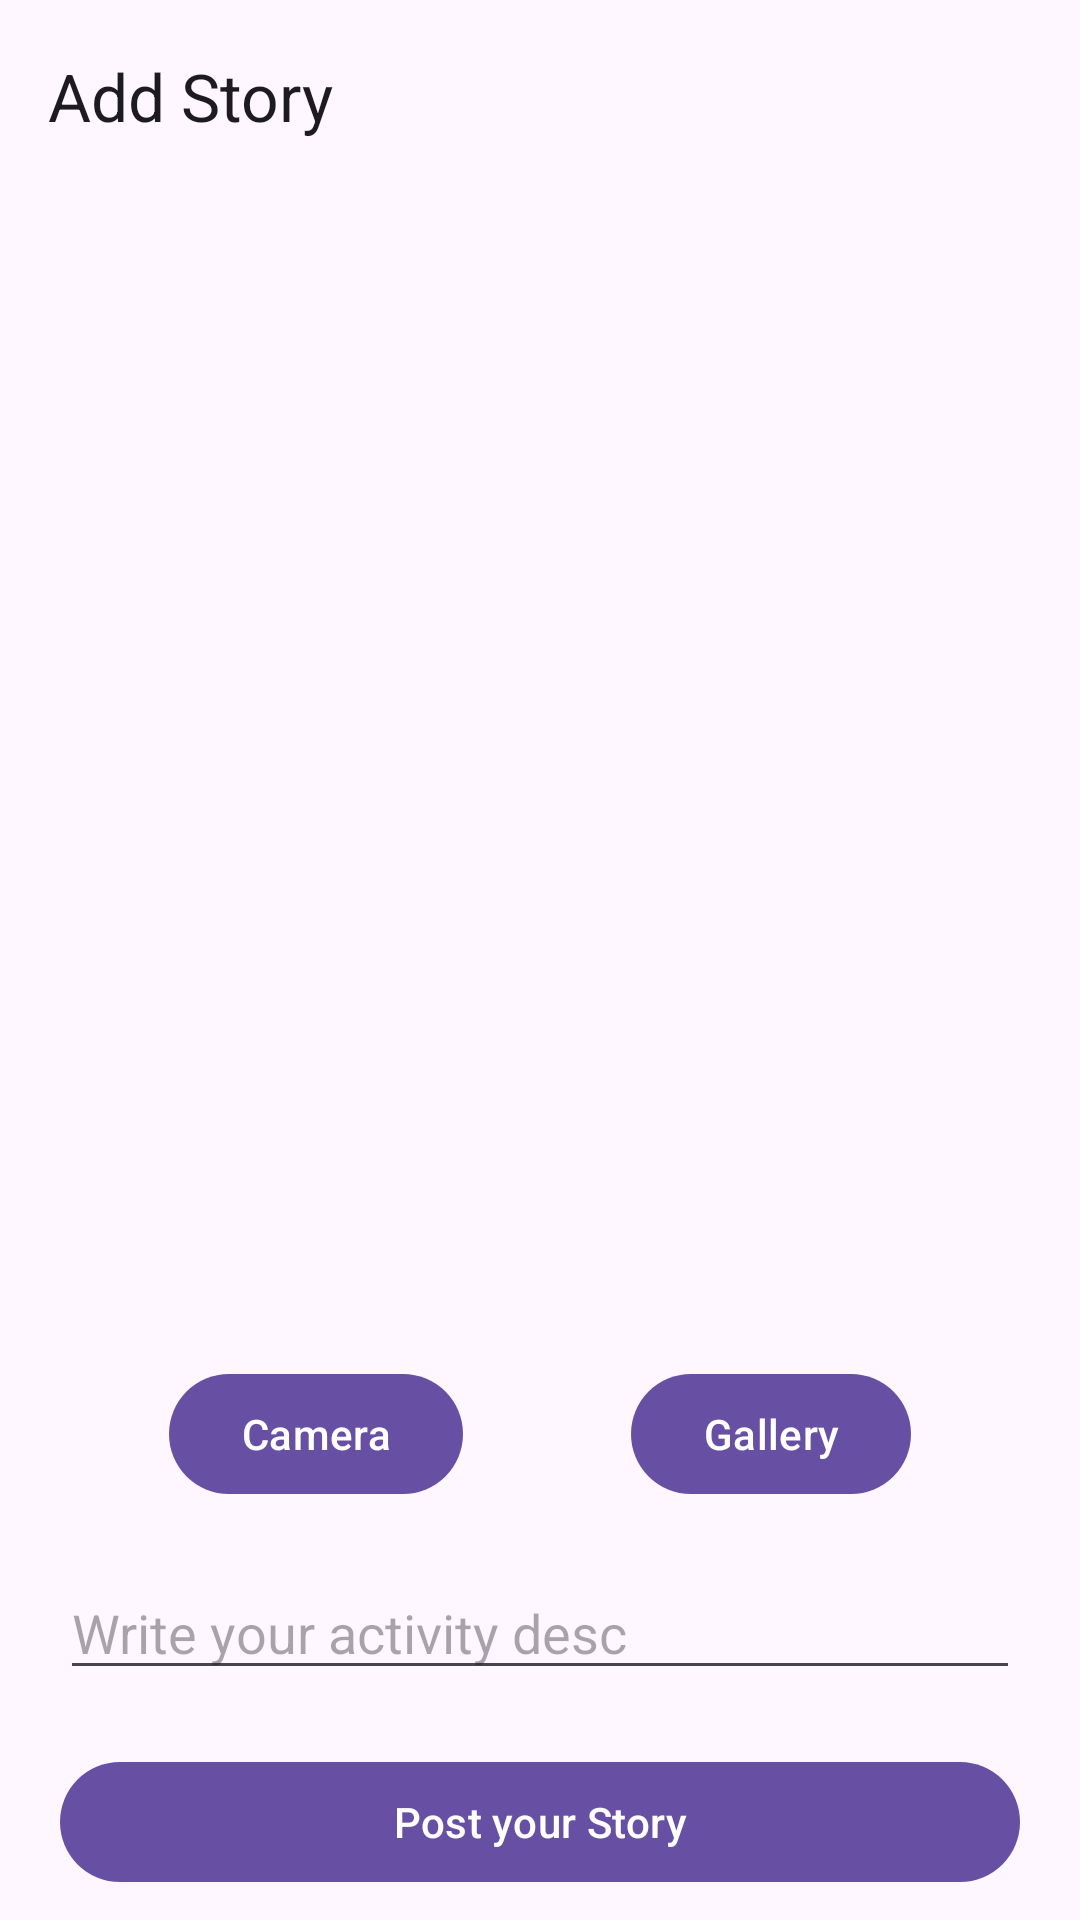

This screen was rendered from an Android layout file. Write that file and the resources it references.
<!-- AndroidManifest.xml: application theme Theme.WhacchuDoin -->
<!-- res/layout/activity_add_story.xml -->
<?xml version="1.0" encoding="utf-8"?>
<ScrollView xmlns:android="http://schemas.android.com/apk/res/android"
    xmlns:app="http://schemas.android.com/apk/res-auto"
    xmlns:tools="http://schemas.android.com/tools"
    android:id="@+id/main"
    android:layout_width="match_parent"
    android:layout_height="match_parent"
    tools:context=".views.AddStoryActivity">

    <androidx.constraintlayout.widget.ConstraintLayout
        android:layout_width="match_parent"
        android:layout_height="wrap_content">

        <com.google.android.material.appbar.AppBarLayout
            android:id="@+id/appBarLayout"
            android:layout_width="match_parent"
            android:layout_height="wrap_content"
            app:layout_constraintTop_toTopOf="parent">

            <com.google.android.material.appbar.MaterialToolbar
                android:id="@+id/abToolbar"
                android:layout_width="match_parent"
                android:layout_height="?attr/actionBarSize"
                app:title="@string/add_story_title" />

        </com.google.android.material.appbar.AppBarLayout>

        <ImageView
            android:layout_marginTop="20dp"
            android:id="@+id/iv_preview"
            android:layout_width="match_parent"
            android:layout_height="350dp"
            android:layout_marginStart="20dp"
            app:srcCompat="@drawable/image_placeholder"
            android:layout_marginEnd="20dp"
            android:contentDescription="@string/image_desc_add"
            app:layout_constraintEnd_toEndOf="parent"
            app:layout_constraintStart_toStartOf="parent"
            app:layout_constraintTop_toBottomOf="@id/appBarLayout"
            tools:src="@tools:sample/backgrounds/scenic" />

        <com.google.android.material.button.MaterialButton
            android:id="@+id/btn_camera"
            android:layout_width="wrap_content"
            android:layout_height="wrap_content"
            android:layout_marginTop="20dp"
            android:text="@string/camera"
            app:layout_constraintEnd_toStartOf="@id/btn_gallery"
            app:layout_constraintStart_toStartOf="parent"
            app:layout_constraintTop_toBottomOf="@id/iv_preview" />

        <com.google.android.material.button.MaterialButton
            android:id="@+id/btn_gallery"
            android:layout_width="wrap_content"
            android:layout_height="wrap_content"
            android:layout_marginTop="20dp"
            android:text="@string/gallery"
            app:layout_constraintEnd_toEndOf="parent"
            app:layout_constraintStart_toEndOf="@id/btn_camera"
            app:layout_constraintTop_toBottomOf="@id/iv_preview" />

        <EditText
            android:id="@+id/ed_add_description"
            android:layout_width="0dp"
            android:layout_height="wrap_content"
            android:layout_marginStart="20dp"
            android:layout_marginTop="20dp"
            android:layout_marginEnd="20dp"
            android:autofillHints="name"
            android:hint="@string/ed_hint"
            android:inputType="text"
            app:layout_constraintEnd_toEndOf="parent"
            app:layout_constraintStart_toStartOf="parent"
            app:layout_constraintTop_toBottomOf="@id/btn_gallery" />

        <com.google.android.material.button.MaterialButton
            android:id="@+id/button_add"
            android:layout_width="match_parent"
            android:layout_height="wrap_content"
            android:layout_marginStart="20dp"
            android:layout_marginTop="20dp"
            android:layout_marginEnd="20dp"
            android:text="@string/btn_add_text"
            app:layout_constraintBottom_toBottomOf="parent"
            app:layout_constraintEnd_toEndOf="parent"
            app:layout_constraintStart_toStartOf="parent"
            app:layout_constraintTop_toBottomOf="@id/ed_add_description" />

    </androidx.constraintlayout.widget.ConstraintLayout>

</ScrollView>
<!-- resources referenced by this layout -->
<resources>
  <string name="add_story_title">Add Story</string>
  <string name="btn_add_text">Post your Story</string>
  <string name="camera">Camera</string>
  <string name="ed_hint">Write your activity desc</string>
  <string name="gallery">Gallery</string>
  <string name="image_desc_add">Image preview before the story are posted</string>
  <style name="Theme.WhacchuDoin" parent="Base.Theme.WhacchuDoin" />
  <style name="Base.Theme.WhacchuDoin" parent="Theme.Material3.DayNight.NoActionBar">
          
          
      </style>
</resources>
